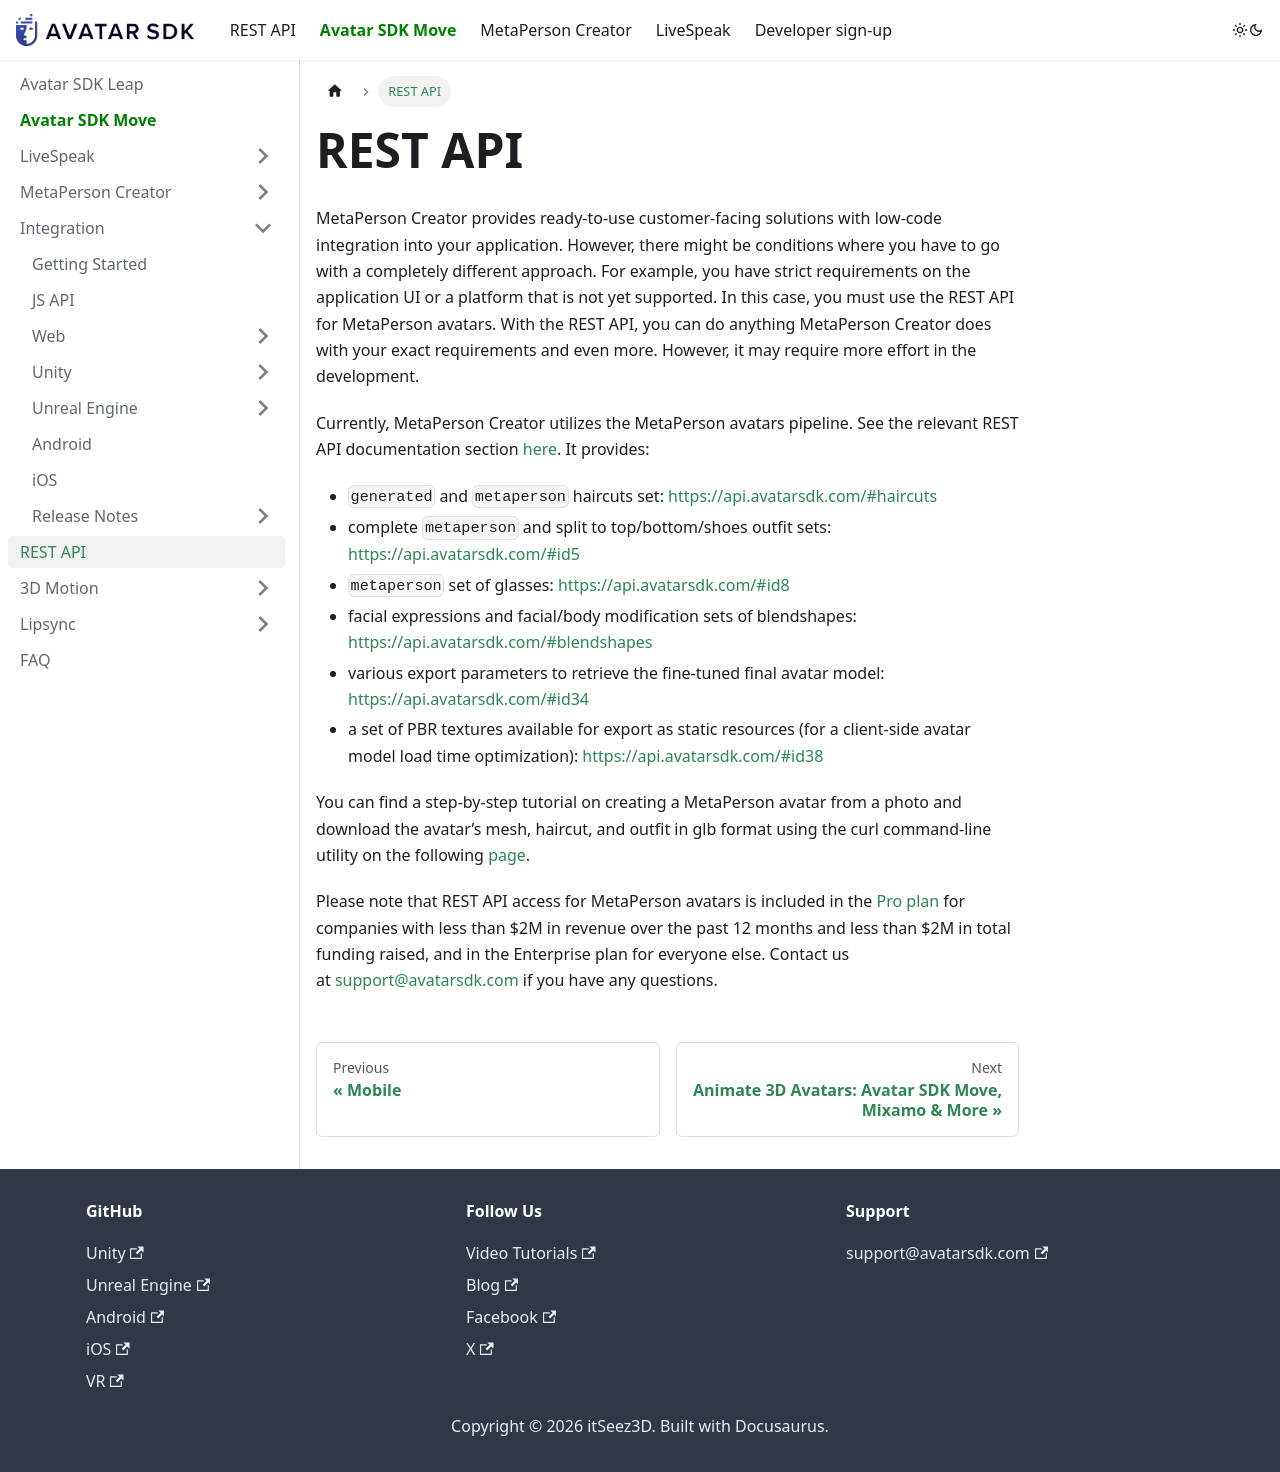

repository: itseez3d/metaperson · page: rest_api/index.html · generator: docusaurus

---
title: "REST API: Generate 3D Avatars from a Photo"
sidebar_label: 'REST API'
sidebar_position: 4
description: "MetaPerson REST API — generate and customize selfie-based 3D avatars programmatically with low-code integration when you need a fully custom avatar pipeline."
---

# REST API

MetaPerson Creator provides ready-to-use customer-facing solutions with low-code integration into your application. However, there might be conditions where you have to go with a completely different approach. For example, you have strict requirements on the application UI or a platform that is not yet supported. In this case, you must use the REST API for MetaPerson avatars. With the REST API, you can do anything MetaPerson Creator does with your exact requirements and even more. However, it may require more effort in the development.

Currently, MetaPerson Creator utilizes the MetaPerson avatars pipeline. See the relevant REST API documentation section&nbsp;[here](https://api.avatarsdk.com/#metaperson-2-0). It provides:

- `generated` and `metaperson` haircuts set: https://api.avatarsdk.com/#haircuts
- complete `metaperson` and split to top/bottom/shoes outfit sets: https://api.avatarsdk.com/#id5
- `metaperson` set of glasses: https://api.avatarsdk.com/#id8
- facial expressions and facial/body modification sets of blendshapes: https://api.avatarsdk.com/#blendshapes
- various export parameters to retrieve the fine-tuned final avatar model: https://api.avatarsdk.com/#id34
- a set of PBR textures available for export as static resources (for a client-side avatar model load time optimization): https://api.avatarsdk.com/#id38

You can find a step-by-step tutorial on creating a MetaPerson avatar from a photo and download the avatar’s mesh, haircut, and outfit in glb format using the curl command-line utility on the following&nbsp;[page](https://api.avatarsdk.com/samples/curl_metaperson_20/).


Please note that REST API access for MetaPerson avatars is included in the&nbsp;[Pro plan](https://avatarsdk.com/pricing-cloud/) for companies with less than $2M in revenue over the past 12 months and less than $2M in total funding raised, and in the Enterprise plan for everyone else. Contact us at&nbsp;[support@avatarsdk.com](mailto:support@avatarsdk.com) if you have any questions.
